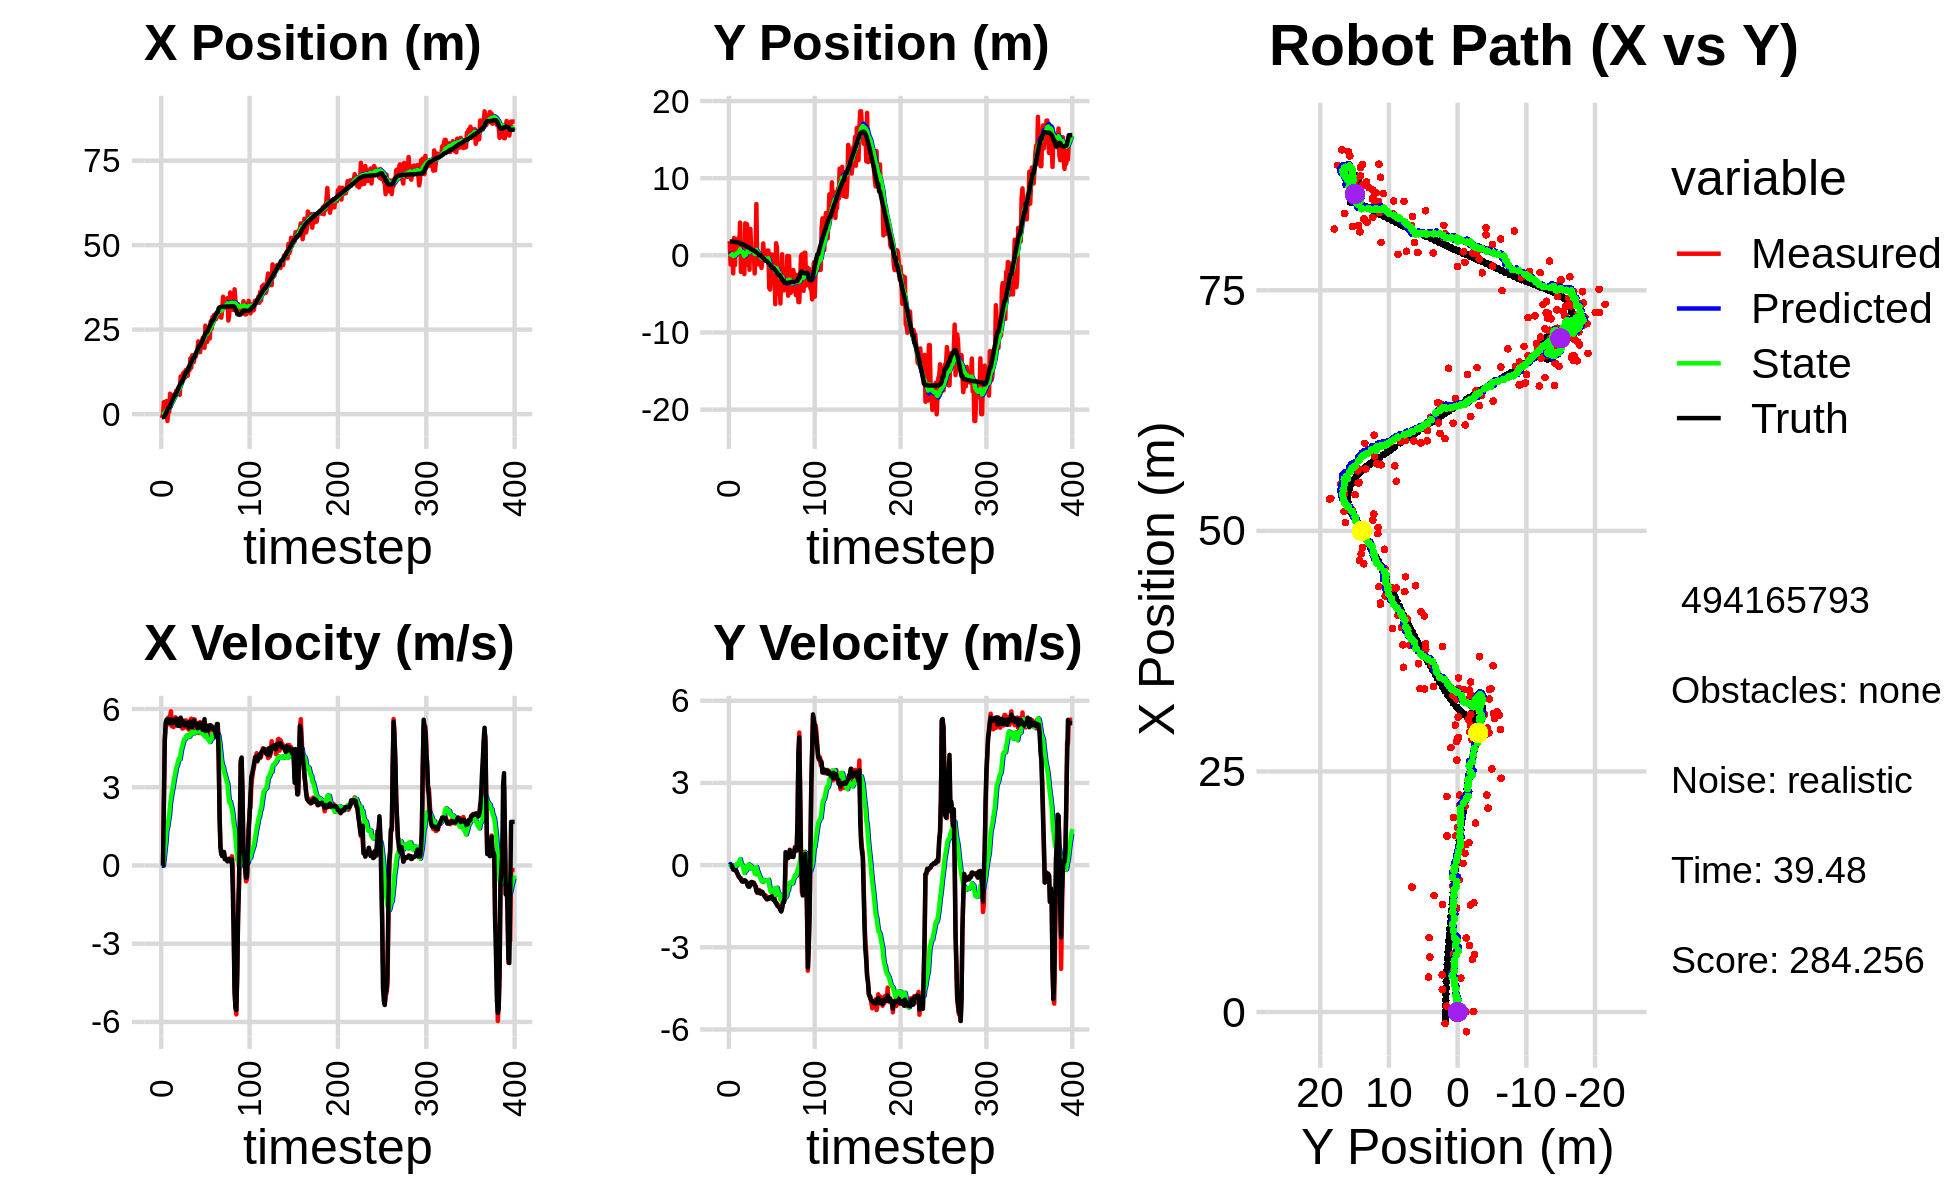

Source data for this figure (header and first rows):
-1.194569289373835108e+00, 1.831554536092727892e+00, 0.000000000000000000e+00, -0.000000000000000000e+00, 0.000000000000000000e+00, 0.000000000000000000e+00, 0.000000000000000000e+00, 0.000000000000000000e+00, -8.627810295509680261e-02, 1.091630924889712279e-01, 0.000000000000000000e+00, 0.000000000000000000e+00, -9.196614025345613008e-01, 1.785411835241719425e+00, 0.000000000000000000e+00, 0.000000000000000000e+00, 0.000000000000000000e+00, 8.260665927082300186e-04
-1.194569289373835108e+00, 1.831554536092727892e+00, 0.000000000000000000e+00, 0.000000000000000000e+00, -8.627810295509680261e-02, 1.091630924889712279e-01, 0.000000000000000000e+00, 0.000000000000000000e+00, -1.627816611110476097e-01, 2.217524937357796821e-01, -1.344261128178898985e-02, 4.122139347382403757e-02, -9.196614025345613008e-01, 1.785411835241719425e+00, 0.000000000000000000e+00, 0.000000000000000000e+00, 0.000000000000000000e+00, -2.842303074430674314e-04
2.262932090253066617e-02, -1.195388078235609219e+00, 0.000000000000000000e+00, 0.000000000000000000e+00, -1.641259222392265071e-01, 2.258746330831620797e-01, -1.344261128178898985e-02, 4.122139347382403757e-02, -1.509089160510414251e-01, 1.204570054970995341e-01, -8.468488165682214186e-03, -1.325674208026889761e-02, -9.196614025345613008e-01, 1.785411835241719425e+00, 0.000000000000000000e+00, 0.000000000000000000e+00, 0.000000000000000000e+00, -4.308725765440613031e-04
3.520142197541682894e+00, -4.530150978966444586e-01, 2.419964188890303181e+00, -1.317929251507649925e-02, -1.517557648676096382e-01, 1.191313312890726478e-01, -8.468488165682214186e-03, -1.325674208026889761e-02, 1.797462297656824692e-01, 7.344177962927372905e-02, 2.675506328430355962e-01, -3.674736426869541078e-02, -8.584965465644527338e-01, 1.785378446802870389e+00, 2.399999999999999911e+00, -6.000000000000000125e-03, 2.400000095367431641e+00, 5.446015391498804092e-03
3.620010617766933336e-01, 7.757095585390769710e-01, 4.777187560143252298e+00, -8.810135474931761468e-02, 2.065012930499860455e-01, 6.976704320240419144e-02, 2.675506328430355962e-01, -3.674736426869541078e-02, 3.756343609470188527e-01, 1.275546175679498628e-01, 5.874875000660382263e-01, -9.832499742937872433e-03, -5.267552134401859432e-01, 1.783536124974038239e+00, 4.799999999999999822e+00, -6.300000000000000044e-02, 4.800000190734863281e+00, 1.844000630080699921e-02
4.685536999845439643e-02, -2.336911206102501914e+00, 5.310096936066592832e+00, -9.792932097136222702e-02, 4.343831109536226975e-01, 1.265713675936560867e-01, 5.874875000660382263e-01, -9.832499742937872433e-03, 5.910054481394282355e-01, -9.876023914068757237e-02, 9.002951138793343633e-01, -1.318011421410714423e-01, 6.859314498982740926e-02, 1.772735590020555696e+00, 5.474000000000000199e+00, -1.610000000000000042e-01, 5.475999832153320312e+00, 1.844000630080699921e-02
3.871628165525949239e+00, 2.250210454943450511e+00, 5.510463083450137134e+00, -1.672295790695114970e-01, 6.810349595273617052e-01, -1.119403533547947138e-01, 9.002951138793343633e-01, -1.318011421410714423e-01, 1.126985684503611695e+00, 1.054569195296555240e-01, 1.353192027604630532e+00, -2.207062584055868859e-02, 7.019358878885713082e-01, 1.753892204329807303e+00, 5.591999999999999638e+00, -1.759999999999999898e-01, 5.594999790191650391e+00, 3.033833391964435577e-02
-2.049974083751616050e+00, -1.272422277214183106e+00, 5.430926543711721344e+00, -1.827376333434906353e-01, 1.262304887264074749e+00, 1.032498569455996551e-01, 1.353192027604630532e+00, -2.207062584055868859e-02, 1.180198646727025569e+00, -3.558654815706388530e-02, 1.481264234870755869e+00, -9.917528863995435373e-02, 1.233456730938007562e+00, 1.736648356749248112e+00, 5.488000000000000433e+00, -1.859999999999999987e-01, 5.492000102996826172e+00, 3.363490849733352661e-02
6.068148613695725224e-01, 1.593204780648364016e+00, 5.671187017997143975e+00, -1.786375736130804970e-01, 1.328325070214101178e+00, -4.550407702105932484e-02, 1.481264234870755869e+00, -9.917528863995435373e-02, 1.464123773526369465e+00, 1.088301039929261138e-01, 1.727211312341892624e+00, -2.588126827858239221e-02, 1.871129155553191259e+00, 1.715960330336464557e+00, 5.610000000000000320e+00, -1.809999999999999942e-01, 5.612999916076660156e+00, 3.148873895406723022e-02
6.068148613695725224e-01, 1.593204780648364016e+00, 5.414475931434615141e+00, -2.213887989920720889e-01, 1.636844904760558661e+00, 1.062419771650678774e-01, 1.727211312341892624e+00, -2.588126827858239221e-02, 1.726671413364066598e+00, 2.418554421408921073e-01, 1.920078146027902832e+00, 3.282855893482070769e-02, 1.871129155553191259e+00, 1.715960330336464557e+00, 5.474000000000000199e+00, -2.530000000000000027e-01, 5.480000019073486328e+00, 4.086555168032646179e-02
6.024782300185308692e+00, 6.121629382446114320e-01, 5.725842946583802551e+00, -3.239584579336501347e-01, 1.918679227966856971e+00, 2.451382980343741746e-01, 1.920078146027902832e+00, 3.282855893482070769e-02, 2.445538878854572218e+00, 2.638817102180814889e-01, 2.361950170199262455e+00, 2.884112826577704680e-02, 2.505238652231148500e+00, 1.690700521862809724e+00, 5.613999999999999879e+00, -3.039999999999999925e-01, 5.622000217437744141e+00, 5.651804432272911072e-02
2.336571335767801738e+00, 2.235825462353254522e+00, 5.912138366200513140e+00, -4.050892993717412627e-01, 2.681733895874498508e+00, 2.667658230446591783e-01, 2.361950170199262455e+00, 2.884112826577704680e-02, 2.824827657629152000e+00, 4.407114222388167080e-01, 2.570226294120035782e+00, 9.632871595556004307e-02, 3.147832036019349466e+00, 1.655413075115937493e+00, 5.608999999999999986e+00, -3.689999999999999947e-01, 5.620999813079833984e+00, 6.841131299734115601e-02
4.525758326658615438e+00, 5.017881081789212772e-01, 5.336349018167566349e+00, -4.343916857500114692e-01, 3.081850287041155489e+00, 4.503442938343726887e-01, 2.570226294120035782e+00, 9.632871595556004307e-02, 3.339197311326122186e+00, 4.302429166540385208e-01, 2.812940745828284683e+00, 6.889531936828104108e-02, 3.789509892812870540e+00, 1.612085668484151135e+00, 5.445000000000000284e+00, -4.450000000000000067e-01, 5.462999820709228516e+00, 8.122332394123077393e-02
3.627929568694912899e+00, 4.242305560970965672e+00, 5.550639882751027265e+00, -4.518354791732537845e-01, 3.620491385908950477e+00, 4.371324485908666402e-01, 2.812940745828284683e+00, 6.889531936828104108e-02, 3.754688957952414530e+00, 7.912227463091388024e-01, 2.981947179127667269e+00, 2.166272006398702876e-01, 4.312649846563763489e+00, 1.569448276216984350e+00, 5.549000000000000377e+00, -4.789999999999999813e-01, 5.570000171661376953e+00, 8.122332394123077393e-02
5.483782172566423085e+00, -2.144168005801926569e+00, 5.305566975891298220e+00, -4.773778043413000605e-01, 4.052883675865181168e+00, 8.128854663731258645e-01, 2.981947179127667269e+00, 2.166272006398702876e-01, 4.288718961111043448e+00, 4.860689702334587969e-01, 3.192985915580846434e+00, 4.319797392557295224e-02, 4.947119832035292042e+00, 1.512637509774751088e+00, 5.466999999999999638e+00, -5.180000000000000160e-01, 5.492000102996826172e+00, 8.973513543605804443e-02
5.871543795300429025e+00, 5.073992448301870573e-01, 5.595317332728560800e+00, -5.672748551751002344e-01, 4.608017552669128492e+00, 4.903887676260160755e-01, 3.192985915580846434e+00, 4.319797392557295224e-02, 4.833520457800545955e+00, 4.639692108724897124e-01, 3.399177074557938383e+00, 1.167593017869977823e-02, 5.581990361749451957e+00, 1.449240012595756966e+00, 5.581999999999999851e+00, -5.879999999999999671e-01, 5.612999916076660156e+00, 1.010386198759078979e-01
5.871543795300429025e+00, 5.073992448301870573e-01, 5.681780166105022012e+00, -6.059477833302995275e-01, 5.173438165256340149e+00, 4.651368038903597180e-01, 3.399177074557938383e+00, 1.167593017869977823e-02, 5.344529690920491127e+00, 4.411324280164163891e-01, 3.569456807369394191e+00, -1.863891245983049366e-02, 5.581990361749451957e+00, 1.449240012595756966e+00, 5.541000000000000369e+00, -5.919999999999999707e-01, 5.572000026702880859e+00, 1.062459349632263184e-01
6.905765116756450439e+00, -1.715895013119220103e+00, 5.627318089321022399e+00, -5.979725871064571763e-01, 5.701475371657430458e+00, 4.392685367704333155e-01, 3.569456807369394191e+00, -1.863891245983049366e-02, 5.905095298882348409e+00, 1.980027685471978383e-01, 3.749909690511834093e+00, -1.461770525828015588e-01, 6.220427632441206001e+00, 1.381220265078100695e+00, 5.621000000000000441e+00, -5.979999999999999760e-01, 5.651999950408935547e+00, 1.058651730418205261e-01
5.986685753510168517e+00, -2.432580874562862761e+00, 5.471021074413079610e+00, -5.638514018143055972e-01, 6.280086267933532085e+00, 1.833850632889176824e-01, 3.749909690511834093e+00, -1.461770525828015588e-01, 6.338264494034586249e+00, -9.640543239793158969e-02, 3.837167239435895549e+00, -2.855871899464901276e-01, 6.757479786781752651e+00, 1.323974682867897101e+00, 5.370000000000000107e+00, -5.540000000000000480e-01, 5.397999763488769531e+00, 1.026988700032234192e-01
7.738321453532650551e+00, 4.142944468160762561e+00, 5.623214811965070226e+00, -5.795367101139550225e-01, 6.721981217978175493e+00, -1.249641513925806025e-01, 3.837167239435895549e+00, -2.855871899464901276e-01, 6.896039433261371698e+00, 2.875484151896749441e-01, 3.991068191804765242e+00, -1.085621921894830144e-01, 7.383816838576616526e+00, 1.258969677677354015e+00, 5.352000000000000313e+00, -5.620000000000000551e-01, 5.381000041961669922e+00, 1.026988700032234192e-01
7.691240936783512616e+00, -1.245160088931646536e+00, 5.554460305245824792e+00, -5.927616164093891804e-01, 7.295146252441847778e+00, 2.766921959707266399e-01, 3.991068191804765242e+00, -1.085621921894830144e-01, 7.404845506769361485e+00, 1.032700297740963280e-01, 4.101507571693735699e+00, -2.012540116706251214e-01, 8.001652837090672321e+00, 1.193488134757544117e+00, 5.536999999999999922e+00, -6.099999999999999867e-01, 5.570000171661376953e+00, 1.063157469034194946e-01
5.715667367286591194e+00, 4.037546409936509484e+00, 5.368866891869866542e+00, -6.239355458794628717e-01, 7.814996263938734700e+00, 8.314462860703381031e-02, 4.101507571693735699e+00, -2.012540116706251214e-01, 7.695020913393652684e+00, 4.586535843886836439e-01, 4.073996218092005961e+00, -4.554274063681890139e-02, 8.630419850353741040e+00, 1.122108472742248786e+00, 5.344999999999999751e+00, -6.650000000000000355e-01, 5.386000156402587891e+00, 1.156946569681167603e-01
1.116368734878796865e+01, 2.197350753836305071e+00, 5.481024669092104951e+00, -7.343506637051372410e-01, 8.102420535202853102e+00, 4.540993103250017260e-01, 4.073996218092005961e+00, -4.554274063681890139e-02, 8.434361150113277361e+00, 5.973250473963328533e-01, 4.303192579904061787e+00, -2.150329799049638391e-03, 9.263148427305717192e+00, 1.040623200963818773e+00, 5.668000000000000149e+00, -7.530000000000000027e-01, 5.717999935150146484e+00, 1.331873834133148193e-01
1.116368734878796865e+01, 2.197350753836305071e+00, 5.540252694498354558e+00, -7.807834100109559694e-01, 8.864680408103684073e+00, 5.971100144164278589e-01, 4.303192579904061787e+00, -2.150329799049638391e-03, 9.122611442406206805e+00, 7.221505734042882318e-01, 4.485528191827235389e+00, 3.037113447135832839e-02, 9.263148427305717192e+00, 1.040623200963818773e+00, 5.556000000000000050e+00, -7.860000000000000320e-01, 5.611000061035156250e+00, 1.400071680545806885e-01
1.111884438987081580e+01, -1.868738398804902889e+00, 5.248961783364392453e+00, -7.337589648990192615e-01, 9.571164261588929634e+00, 7.251876868514240959e-01, 4.485528191827235389e+00, 3.037113447135832839e-02, 9.741438045646617638e+00, 4.328556929840080558e-01, 4.604123356961358660e+00, -1.231415531784752215e-01, 9.906209111527862987e+00, 9.506120822389586555e-01, 5.559999999999999609e+00, -7.890000000000000346e-01, 5.614999771118164062e+00, 1.388912051916122437e-01
1.210821044457440543e+01, 3.428302421213698103e+00, 5.325177068504075351e+00, -6.687146586147828531e-01, 1.020185038134275324e+01, 4.205415376661605364e-01, 4.604123356961358660e+00, -1.231415531784752215e-01, 1.040102205622608622e+01, 6.962344052591482590e-01, 4.737408578243648805e+00, -1.643504095555127498e-02, 1.054548561608637947e+01, 8.611909290244412762e-01, 5.501999999999999780e+00, -7.229999999999999760e-01, 5.550000190734863281e+00, 1.249221339821815491e-01
1.239819383646253748e+01, 5.873012832162595176e-01, 5.284496676010223659e+00, -6.636061759429600082e-01, 1.087476291405045181e+01, 6.945909011635931218e-01, 4.737408578243648805e+00, -1.643504095555127498e-02, 1.103251157097162327e+01, 6.553805524742042365e-01, 4.842164383882862744e+00, -5.327605903473227322e-02, 1.117938721180321338e+01, 7.805345787483818354e-01, 5.368000000000000327e+00, -6.149999999999999911e-01, 5.402999877929687500e+00, 1.249221339821815491e-01
1.079567420548660373e+01, 1.394201656975563586e-01, 5.562272170346716393e+00, -6.225260391674595217e-01, 1.151672800935990892e+01, 6.500529465707309829e-01, 4.842164383882862744e+00, -5.327605903473227322e-02, 1.148901576747275932e+01, 5.741151999014799667e-01, 4.848997639448886510e+00, -1.041283336079609073e-01, 1.180010330683715836e+01, 7.100848692548796803e-01, 5.408999999999999808e+00, -6.169999999999999929e-01, 5.443999767303466797e+00, 1.114555597305297852e-01
1.310282027721213183e+01, 6.762916839020119975e-01, 5.564236440071725021e+00, -6.406808556211548433e-01, 1.197391553141764753e+01, 5.637023665406838413e-01, 4.848997639448886510e+00, -1.041283336079609073e-01, 1.210563708875984013e+01, 5.513255252727201627e-01, 4.944373931343728046e+00, -1.256597477227408000e-01, 1.242406189488720791e+01, 6.376937168943545009e-01, 5.458000000000000185e+00, -6.430000000000000160e-01, 5.495999813079833984e+00, 1.146377995610237122e-01
1.310282027721213183e+01, 6.762916839020119975e-01, 5.300533563793115022e+00, -6.397400584375008137e-01, 1.260007448189421275e+01, 5.387595505004461049e-01, 4.944373931343728046e+00, -1.256597477227408000e-01, 1.266053077778333957e+01, 5.298724076464137456e-01, 4.988995932722563253e+00, -1.449549563607369085e-01, 1.242406189488720791e+01, 6.376937168943545009e-01, 5.375000000000000000e+00, -6.600000000000000311e-01, 5.415999889373779297e+00, 1.201125457882881165e-01
1.135709989089187388e+01, -2.348229096222915757e+00, 5.351229875054296592e+00, -6.936525328212095332e-01, 1.315943037105559554e+01, 5.153769120103400825e-01, 4.988995932722563253e+00, -1.449549563607369085e-01, 1.302120235909371182e+01, 2.060000426162992282e-01, 4.923312392681848948e+00, -2.990438843843680750e-01, 1.304434120721136026e+01, 5.623358033680248003e-01, 5.480999999999999872e+00, -7.409999999999999920e-01, 5.531000137329101562e+00, 1.289061009883880615e-01
1.403651401436295210e+01, -2.246991985167028083e-03, 5.211630876751448760e+00, -7.547565401941362939e-01, 1.351353359836189583e+01, 1.760956541778624096e-01, 4.923312392681848948e+00, -2.990438843843680750e-01, 1.357247641066466137e+01, 1.383273854602114772e-01, 4.964980050832155989e+00, -3.294383707336307476e-01, 1.356717598450905271e+01, 4.942824383690548884e-01, 5.288000000000000256e+00, -7.660000000000000142e-01, 5.343999862670898438e+00, 1.438216567039489746e-01
1.298856079623123172e+01, 6.650338841721548988e+00, 5.501339216457205694e+00, -9.395882954058437653e-01, 1.406897441574787777e+01, 1.053835483868484080e-01, 4.964980050832155989e+00, -3.294383707336307476e-01, 1.400138559162769347e+01, 7.305832517380320690e-01, 4.943956553518309427e+00, -6.942068065077877659e-02, 1.417730247971434565e+01, 4.044076930805557413e-01, 5.435999999999999943e+00, -9.290000000000000480e-01, 5.514999866485595703e+00, 1.691604405641555786e-01
1.649241280557579969e+01, -1.068585918859951356e+00, 5.565808062566047987e+00, -1.006040836219681101e+00, 1.449578124697952397e+01, 7.236411836729541580e-01, 4.943956553518309427e+00, -6.942068065077877659e-02, 1.469787183710303680e+01, 5.040364600655544702e-01, 5.075470133116142257e+00, -1.950340558502976218e-01, 1.480340683514356037e+01, 2.965598833526941203e-01, 5.514000000000000234e+00, -9.989999999999999991e-01, 5.604000091552734375e+00, 1.788229644298553467e-01
1.373696529893952700e+01, -2.397988307715455125e-01, 5.632723558910883277e+00, -1.018136065006240543e+00, 1.520541885041465058e+01, 4.845330544805246942e-01, 5.075470133116142257e+00, -1.950340558502976218e-01, 1.510532901913423487e+01, 3.762924866092458576e-01, 5.037031388481156391e+00, -2.677080258547693270e-01, 1.543483841473143414e+01, 1.831779017118591868e-01, 5.453999999999999737e+00, -9.579999999999999627e-01, 5.537000179290771484e+00, 1.788229644298553467e-01
1.739108812866022902e+01, -1.194694326726140510e+00, 5.173131378387439305e+00, -9.009505984049358540e-01, 1.560903215798234989e+01, 3.495216840237689304e-01, 5.037031388481156391e+00, -2.677080258547693270e-01, 1.576935573362560916e+01, 1.679486398323931651e-01, 5.130330411590598771e+00, -3.673391385948682752e-01, 1.595130264765955985e+01, 9.324462636841927832e-02, 5.307999999999999829e+00, -9.300000000000000488e-01, 5.388999938964843750e+00, 1.724301427602767944e-01
1.544535112389555565e+01, -7.765638688163571945e-01, 5.200081215097911880e+00, -9.266499023146129721e-01, 1.628238877478466762e+01, 1.312147259729063431e-01, 5.130330411590598771e+00, -3.673391385948682752e-01, 1.621347841860644934e+01, 1.628131837013969963e-02, 5.094186378672593385e+00, -4.351200702787821895e-01, 1.656398117601796827e+01, -1.629488324016392653e-02, 5.365999999999999659e+00, -9.839999999999999858e-01, 5.454999923706054688e+00, 1.763480305671691895e-01
1.544535112389555565e+01, -7.765638688163571945e-01, 5.605479623921190147e+00, -1.039231264702123569e+00, 1.672289705647370894e+01, -2.723068865773851932e-02, 5.094186378672593385e+00, -4.351200702787821895e-01, 1.663708137782549557e+01, -1.283412780341180448e-01, 5.062268694043273953e+00, -4.980835436681057549e-01, 1.656398117601796827e+01, -1.629488324016392653e-02, 5.559000000000000163e+00, -1.032000000000000028e+00, 5.653999805450439453e+00, 1.833142489194869995e-01
1.760581693097331879e+01, -1.640154527505318649e+00, 5.597654024713937915e+00, -1.004109615540281775e+00, 1.714330824722982172e+01, -1.781496324009286258e-01, 5.062268694043273953e+00, -4.980835436681057549e-01, 1.720882875343781038e+01, -3.459410393723943988e-01, 5.115192190380557058e+00, -5.877793547525436146e-01, 1.719560539731073590e+01, -1.329201915879635043e-01, 5.442999999999999616e+00, -9.709999999999999742e-01, 5.528999805450439453e+00, 1.774927526712417603e-01
1.701870757369864862e+01, -4.814886167219450952e-01, 5.417235681044378914e+00, -9.790729472384388510e-01, 1.772034797247586724e+01, -4.047189748476487381e-01, 5.115192190380557058e+00, -5.877793547525436146e-01, 1.767423169684463247e+01, -4.295104732269289793e-01, 5.098882604942832408e+00, -6.104582578793279479e-01, 1.782334625732177003e+01, -2.455425726577177836e-01, 5.389999999999999680e+00, -9.839999999999999858e-01, 5.479000091552734375e+00, 1.788027882575988770e-01
1.829304333021442730e+01, 1.542126966509979047e+00, 5.398820796938966105e+00, -1.055336062646693440e+00, 1.818411995733891473e+01, -4.905562990148617519e-01, 5.098882604942832408e+00, -6.104582578793279479e-01, 1.820786218257784839e+01, -3.075946108382017763e-01, 5.121327294540352959e+00, -5.423393632418693766e-01, 1.844315636150933457e+01, -3.585103018854285950e-01, 5.418000000000000149e+00, -1.038999999999999924e+00, 5.517000198364257812e+00, 1.930411159992218018e-01
1.918342633579615253e+01, 1.368276650953049491e-02, 5.359801616812272407e+00, -1.112295993805929140e+00, 1.871999491203188271e+01, -3.618285471623887140e-01, 5.121327294540352959e+00, -5.423393632418693766e-01, 1.877139527169001099e+01, -3.493988156664606937e-01, 5.157244904893274473e+00, -5.537849923966475796e-01, 1.895844376105562290e+01, -4.605498768039416047e-01, 5.261999999999999567e+00, -1.090999999999999970e+00, 5.374000072479248047e+00, 2.046211212873458862e-01
2.151234889074566325e+01, -2.845306261574270801e-01, 5.450861391175696902e+00, -1.131193227222853093e+00, 1.928711976217933710e+01, -4.047773149061254516e-01, 5.157244904893274473e+00, -5.537849923966475796e-01, 1.949321517970327022e+01, -4.180969971341991220e-01, 5.280822514206289675e+00, -5.769034373430540485e-01, 1.956991684443407209e+01, -5.873077378140805216e-01, 5.447000000000000064e+00, -1.163999999999999924e+00, 5.570000171661376953e+00, 2.046211212873458862e-01
1.833173823413021353e+01, 2.526710768174014188e-01, 5.078766573551169117e+00, -1.106947882914190551e+00, 2.002129743112389804e+01, -4.757873408685045491e-01, 5.280822514206289675e+00, -5.769034373430540485e-01, 1.986581333071663380e+01, -4.264548817141682324e-01, 5.188192613573312073e+00, -5.707494111448023766e-01, 2.018635284934893903e+01, -7.228000620472578852e-01, 5.286999999999999922e+00, -1.195999999999999952e+00, 5.420000076293945312e+00, 2.145998775959014893e-01
1.833173823413021353e+01, 2.526710768174014188e-01, 5.501028133818821608e+00, -1.248826708119854079e+00, 2.038463259207396661e+01, -4.835298228286484812e-01, 5.188192613573312073e+00, -5.707494111448023766e-01, 2.022240636042139528e+01, -4.399107138382963855e-01, 5.107698952339180032e+00, -5.715445204424716152e-01, 2.018635284934893903e+01, -7.228000620472578852e-01, 5.432000000000000384e+00, -1.235000000000000098e+00, 5.570000171661376953e+00, 2.232333868741989136e-01
2.020131433053779801e+01, 6.175148027078207758e-01, 5.301954642014099939e+00, -1.213259817557048814e+00, 2.073317625565531230e+01, -4.970651658825435693e-01, 5.107698952339180032e+00, -5.715445204424716152e-01, 2.069655907852307308e+01, -4.141673278559721005e-01, 5.093344187698292558e+00, -5.537895650996647046e-01, 2.080468380446712118e+01, -8.636901834630222874e-01, 5.450000000000000178e+00, -1.247999999999999998e+00, 5.591000080108642578e+00, 2.249593138694763184e-01
2.020131433053779801e+01, 6.175148027078207758e-01, 5.272333899925713219e+00, -1.203727197156640782e+00, 2.120589349729290163e+01, -4.695462843659385932e-01, 5.093344187698292558e+00, -5.537895650996647046e-01, 2.112774700589225318e+01, -3.897491845794264775e-01, 5.055442248289619300e+00, -5.376584685962321197e-01, 2.132633697991467514e+01, -9.830022323881163482e-01, 5.397000000000000242e+00, -1.233000000000000096e+00, 5.534999847412109375e+00, 2.244628220796585083e-01
2.254905057012857128e+01, -4.257385776377311082e+00, 5.235453586718832319e+00, -1.185516794039476407e+00, 2.163329123072121618e+01, -4.435150314390496895e-01, 5.055442248289619300e+00, -5.376584685962321197e-01, 2.172093473140564868e+01, -8.517430150760142427e-01, 5.109695315057106058e+00, -7.384891203213973521e-01, 2.194854366786894317e+01, -1.125056312671216974e+00, 5.203000000000000291e+00, -1.177000000000000046e+00, 5.334000110626220703e+00, 2.226847559213638306e-01
2.119026815907913885e+01, -4.434221551764542468e+00, 5.348573116040374664e+00, -1.169781850644294074e+00, 2.223190426291136035e+01, -9.255919271081539668e-01, 5.109695315057106058e+00, -7.384891203213973521e-01, 2.215342260241304828e+01, -1.293931697132700176e+00, 5.073454569689991089e+00, -9.151321315089241404e-01, 2.254899799873121324e+01, -1.260294960081409732e+00, 5.389000000000000234e+00, -1.179000000000000048e+00, 5.515999794006347656e+00, 2.153187096118927002e-01
1.963343775337277464e+01, -2.601851390278628884e+00, 5.438448691575222149e+00, -1.189438460883308402e+00, 2.266076805938204686e+01, -1.385444910283592623e+00, 5.073454569689991089e+00, -9.151321315089241404e-01, 2.241693408039292734e+01, -1.518610344801836209e+00, 4.949223872602554586e+00, -9.825188914534641604e-01, 2.317684567038262244e+01, -1.397581861788726787e+00, 5.610000000000000320e+00, -1.217999999999999972e+00, 5.741000175476074219e+00, 2.153187096118927002e-01
2.617143857481312352e+01, 1.191418897841400315e-01, 5.415360386787733127e+00, -1.173265381425043108e+00, 2.291185646765318396e+01, -1.616862233947182537e+00, 4.949223872602554586e+00, -9.825188914534641604e-01, 2.321546931631322863e+01, -1.452317968166342066e+00, 5.132309655644384350e+00, -9.150270151335360147e-01, 2.379646408592830653e+01, -1.532403514746344175e+00, 5.153999999999999915e+00, -1.135000000000000009e+00, 5.276999950408935547e+00, 2.133575826883316040e-01
2.136744082036593539e+01, -1.058039890199622635e+00, 5.106910888281719352e+00, -1.160012956515658278e+00, 2.372870028187766778e+01, -1.543820669679695667e+00, 5.132309655644384350e+00, -9.150270151335360147e-01, 2.352369033096095663e+01, -1.506169947156581257e+00, 5.017609439582741082e+00, -9.055793822221847034e-01, 2.429136955732065317e+01, -1.646339939611077163e+00, 5.193999999999999950e+00, -1.233999999999999986e+00, 5.337999820709228516e+00, 2.233558297157287598e-01
2.136744082036593539e+01, -1.058039890199622635e+00, 5.290264229878331115e+00, -1.263260380500890623e+00, 2.402545127491923083e+01, -1.596727885378799616e+00, 5.017609439582741082e+00, -9.055793822221847034e-01, 2.380907835150213359e+01, -1.558744206184062397e+00, 4.905789345195187501e+00, -8.993396632181703820e-01, 2.429136955732065317e+01, -1.646339939611077163e+00, 5.336000000000000298e+00, -1.276000000000000023e+00, 5.486999988555908203e+00, 2.344002425670623779e-01
2.254726612557165311e+01, -2.713811856741518702e-01, 4.944895083288384008e+00, -1.185427350462726404e+00, 2.429965728602165242e+01, -1.648678172505879447e+00, 4.905789345195187501e+00, -8.993396632181703820e-01, 2.415028141192334488e+01, -1.524036179235318311e+00, 4.823992708433984866e+00, -8.524314106074896147e-01, 2.489563095633674550e+01, -1.790587233485029461e+00, 5.173000000000000043e+00, -1.249000000000000110e+00, 5.322000026702880859e+00, 2.352873086929321289e-01
2.429518389760541908e+01, -6.327253387475382240e+00, 5.298537608932921472e+00, -1.334465310998055099e+00, 2.463268068276674327e+01, -1.609279320296067350e+00, 4.823992708433984866e+00, -8.524314106074896147e-01, 2.462623838096157769e+01, -2.100286094996919761e+00, 4.835051519287219435e+00, -1.085134455773665518e+00, 2.549213802812670693e+01, -1.934649514102472878e+00, 5.365999999999999659e+00, -1.354999999999999982e+00, 5.534999847412109375e+00, 2.467241585254669189e-01
2.239638626639668573e+01, 1.570057345421719930e+00, 5.328326791006128715e+00, -1.375478176899424421e+00, 2.510974353289029892e+01, -2.208799540574286180e+00, 4.835051519287219435e+00, -1.085134455773665518e+00, 2.489914094720585780e+01, -1.845157857575486338e+00, 4.733243290420975136e+00, -9.320708923307007288e-01, 2.610907852658230510e+01, -2.089764163804463060e+00, 5.376999999999999780e+00, -1.362000000000000099e+00, 5.546999931335449219e+00, 2.526292502880096436e-01
2.747987765118108783e+01, 9.924346941114109422e-01, 5.191683372711556110e+00, -1.429913012238082315e+00, 2.537246527624795434e+01, -1.938364946808556422e+00, 4.733243290420975136e+00, -9.320708923307007288e-01, 2.557626817909440220e+01, -1.668275590110397388e+00, 4.860631437044762748e+00, -8.267887654111443219e-01, 2.662374413015956165e+01, -2.222929523999558565e+00, 5.375000000000000000e+00, -1.461999999999999966e+00, 5.570000171661376953e+00, 2.687601447105407715e-01
2.526355063955131897e+01, -4.983651446314515177e+00, 5.226390786824165247e+00, -1.439472259113885988e+00, 2.606233132279887954e+01, -1.750954466651511776e+00, 4.860631437044762748e+00, -8.267887654111443219e-01, 2.601087587197407558e+01, -2.099755923424073245e+00, 4.843322239976521004e+00, -1.000144490251590357e+00, 2.723718368997755945e+01, -2.392300651470574024e+00, 5.267000000000000348e+00, -1.500000000000000000e+00, 5.475999832153320312e+00, 2.687601447105407715e-01
2.870464557463603228e+01, -2.535304717079972292e+00, 5.327737164063124808e+00, -1.518820689874930574e+00, 2.649520809597172644e+01, -2.199770372449232347e+00, 4.843322239976521004e+00, -1.000144490251590357e+00, 2.670905830492311850e+01, -2.255907828949555327e+00, 4.977094719055369154e+00, -1.040554390707765675e+00, 2.784389793895203979e+01, -2.565780209390234212e+00, 5.298000000000000043e+00, -1.520000000000000018e+00, 5.512000083923339844e+00, 2.777113020420074463e-01
2.870464557463603228e+01, -2.535304717079972292e+00, 5.178143712246247254e+00, -1.528407834229178475e+00, 2.720676777682865577e+01, -2.359963268020331739e+00, 4.977094719055369154e+00, -1.040554390707765675e+00, 2.734565798488387145e+01, -2.398795994676913068e+00, 5.060473270361597997e+00, -1.072351083359356361e+00, 2.784389793895203979e+01, -2.565780209390234212e+00, 5.219999999999999751e+00, -1.566000000000000059e+00, 5.449999809265136719e+00, 2.870153188705444336e-01
2.936534673002278240e+01, -6.239282177878972213e+00, 5.281773988063200420e+00, -1.638220333013648222e+00, 2.785170531192003196e+01, -2.506031103012848593e+00, 5.060473270361597997e+00, -1.072351083359356361e+00, 2.799292420449909002e+01, -2.902635090766416681e+00, 5.145770539803338650e+00, -1.265570378818314357e+00, 2.844618093996367492e+01, -2.744290875270518182e+00, 5.174000000000000377e+00, -1.633999999999999897e+00, 5.426000118255615234e+00, 3.007560074329376221e-01
... 340 more rows
